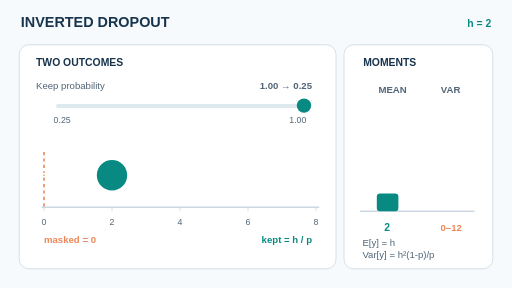
t = 0.00 s
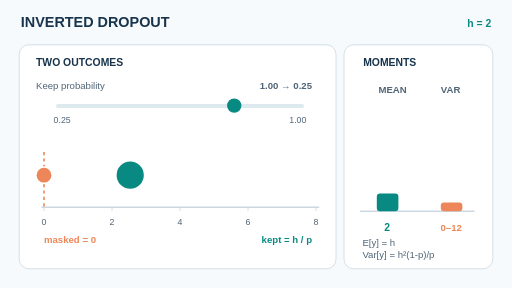
t = 1.69 s
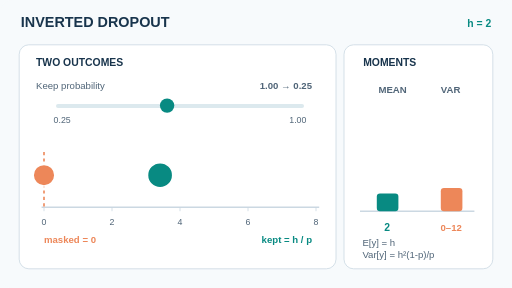
t = 3.31 s
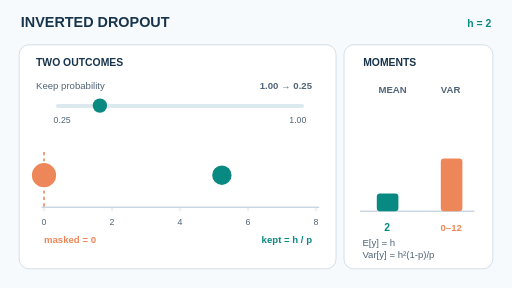
t = 4.94 s
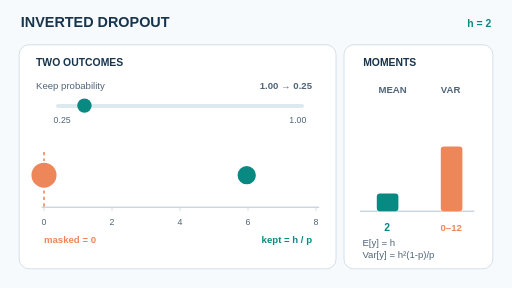
t = 6.69 s
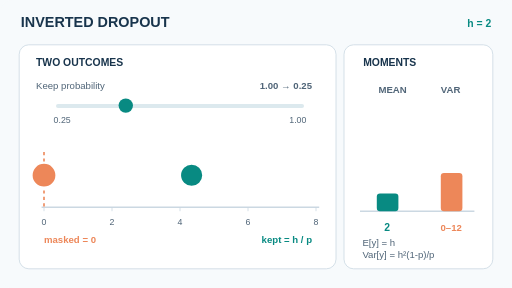
t = 7.69 s

The animated SVG that drew these frames (rendered in a browser with its animation timeline set to each time). Animation: 6 SMIL elements (animate=6); frames cover the first 7.69 s, repeats indefinitely.

<svg xmlns="http://www.w3.org/2000/svg" width="640" height="360" viewBox="0 0 640 360" role="img" aria-labelledby="title desc"><title id="title">Inverted dropout: stable mean, growing variance</title><desc id="desc">As the keep probability falls, the nonzero activation moves farther from zero, zero-mask probability increases, the mean stays at two and the variance increases. Synthetic scalar activation h equals two.</desc><style>text{font-family:Arial,Helvetica,sans-serif}svg{background:#f7fafc}</style><rect x="0" y="0" width="640" height="360" rx="16" fill="#f7fafc"/><text x="26" y="34" font-size="18" fill="#18344c" font-weight="700" text-anchor="start">INVERTED DROPOUT</text><text x="614" y="34" font-size="13" fill="#088a82" font-weight="700" text-anchor="end">h = 2</text><rect x="24" y="56" width="396" height="280" rx="12" fill="#fff" stroke="#cbd8e2"/><rect x="430" y="56" width="186" height="280" rx="12" fill="#fff" stroke="#cbd8e2"/><text x="45" y="82" font-size="13" fill="#18344c" font-weight="700" text-anchor="start">TWO OUTCOMES</text><text x="454" y="82" font-size="13" fill="#18344c" font-weight="700" text-anchor="start">MOMENTS</text><text x="45" y="111" font-size="12" fill="#506578" font-weight="400" text-anchor="start">Keep probability</text><text x="390" y="111" font-size="12" fill="#506578" font-weight="600" text-anchor="end">1.00 → 0.25</text><rect x="70" y="130" width="310" height="5" rx="2.5" fill="#dce9ee"/><circle cx="380" cy="132" r="9" fill="#088a82"><animate attributeName="cx" values="380.00;367.08;354.17;341.25;328.33;315.42;302.50;289.58;276.67;263.75;250.83;237.92;225.00;212.08;199.17;186.25;173.33;160.42;147.50;134.58;121.67;108.75;95.83;82.92;70.00;82.92;95.83;108.75;121.67;134.58;147.50;160.42;173.33;186.25;199.17;212.08;225.00;237.92;250.83;263.75;276.67;289.58;302.50;315.42;328.33;341.25;354.17;367.08;380.00" dur="12s" repeatCount="indefinite"/></circle><text x="67" y="154" font-size="11" fill="#506578" font-weight="400" text-anchor="start">0.25</text><text x="383" y="154" font-size="11" fill="#506578" font-weight="400" text-anchor="end">1.00</text><path d="M52 259H399" stroke="#cbd8e2" stroke-width="2"/><path d="M55 259v5" stroke="#cbd8e2"/><text x="55" y="281" font-size="11" fill="#506578" font-weight="400" text-anchor="middle">0</text><path d="M140 259v5" stroke="#cbd8e2"/><text x="140" y="281" font-size="11" fill="#506578" font-weight="400" text-anchor="middle">2</text><path d="M225 259v5" stroke="#cbd8e2"/><text x="225" y="281" font-size="11" fill="#506578" font-weight="400" text-anchor="middle">4</text><path d="M310 259v5" stroke="#cbd8e2"/><text x="310" y="281" font-size="11" fill="#506578" font-weight="400" text-anchor="middle">6</text><path d="M395 259v5" stroke="#cbd8e2"/><text x="395" y="281" font-size="11" fill="#506578" font-weight="400" text-anchor="middle">8</text><text x="55" y="304" font-size="12" fill="#ed8759" font-weight="650" text-anchor="start">masked = 0</text><text x="390" y="304" font-size="12" fill="#088a82" font-weight="650" text-anchor="end">kept = h / p</text><path d="M55 190V259" stroke="#ed8759" stroke-width="2" stroke-dasharray="4 4"/><circle cx="55" cy="219" r="1" fill="#ed8759" stroke="#fff" stroke-width="2"><animate attributeName="r" values="2.00;5.18;6.50;7.51;8.36;9.12;9.79;10.42;11.00;11.55;12.06;12.55;13.02;13.47;13.91;14.32;14.73;15.12;15.50;15.87;16.23;16.58;16.92;17.26;17.59;17.26;16.92;16.58;16.23;15.87;15.50;15.12;14.73;14.32;13.91;13.47;13.02;12.55;12.06;11.55;11.00;10.42;9.79;9.12;8.36;7.51;6.50;5.18;2.00" dur="12s" repeatCount="indefinite"/></circle><circle cx="140" cy="219" r="20" fill="#088a82" stroke="#fff" stroke-width="2"><animate attributeName="cx" values="140.00;142.74;145.67;148.79;152.14;155.74;159.62;163.80;168.33;173.26;178.64;184.52;191.00;198.16;206.11;215.00;225.00;236.33;249.29;264.23;281.67;302.27;327.00;357.22;395.00;357.22;327.00;302.27;281.67;264.23;249.29;236.33;225.00;215.00;206.11;198.16;191.00;184.52;178.64;173.26;168.33;163.80;159.62;155.74;152.14;148.79;145.67;142.74;140.00" dur="12s" repeatCount="indefinite"/><animate attributeName="r" values="20.00;19.72;19.43;19.14;18.84;18.53;18.22;17.91;17.59;17.26;16.92;16.58;16.23;15.87;15.50;15.12;14.73;14.32;13.91;13.47;13.02;12.55;12.06;11.55;11.00;11.55;12.06;12.55;13.02;13.47;13.91;14.32;14.73;15.12;15.50;15.87;16.23;16.58;16.92;17.26;17.59;17.91;18.22;18.53;18.84;19.14;19.43;19.72;20.00" dur="12s" repeatCount="indefinite"/></circle><text x="473" y="116" font-size="12" fill="#506578" font-weight="700" text-anchor="start">MEAN</text><text x="551" y="116" font-size="12" fill="#506578" font-weight="700" text-anchor="start">VAR</text><path d="M450 264H593" stroke="#cbd8e2" stroke-width="2"/><rect x="471" y="242" width="27" height="22" rx="4" fill="#088a82"/><rect x="551" y="264" width="27" height="0" rx="4" fill="#ed8759"><animate attributeName="height" values="0.00;1.32;2.72;4.22;5.83;7.56;9.42;11.42;13.60;15.97;18.55;21.37;24.48;27.92;31.73;36.00;40.80;46.24;52.46;59.63;68.00;77.89;89.76;104.27;122.40;104.27;89.76;77.89;68.00;59.63;52.46;46.24;40.80;36.00;31.73;27.92;24.48;21.37;18.55;15.97;13.60;11.42;9.42;7.56;5.83;4.22;2.72;1.32;0.00" dur="12s" repeatCount="indefinite"/><animate attributeName="y" values="264.00;262.68;261.28;259.78;258.17;256.44;254.58;252.58;250.40;248.03;245.45;242.63;239.52;236.08;232.27;228.00;223.20;217.76;211.54;204.37;196.00;186.11;174.24;159.73;141.60;159.73;174.24;186.11;196.00;204.37;211.54;217.76;223.20;228.00;232.27;236.08;239.52;242.63;245.45;248.03;250.40;252.58;254.58;256.44;258.17;259.78;261.28;262.68;264.00" dur="12s" repeatCount="indefinite"/></rect><text x="484" y="289" font-size="13" fill="#088a82" font-weight="700" text-anchor="middle">2</text><text x="564" y="289" font-size="12" fill="#ed8759" font-weight="700" text-anchor="middle">0–12</text><text x="453" y="307" font-size="12" fill="#506578" font-weight="400" text-anchor="start">E[y] = h</text><text x="453" y="323" font-size="12" fill="#506578" font-weight="400" text-anchor="start">Var[y] = h²(1-p)/p</text></svg>
